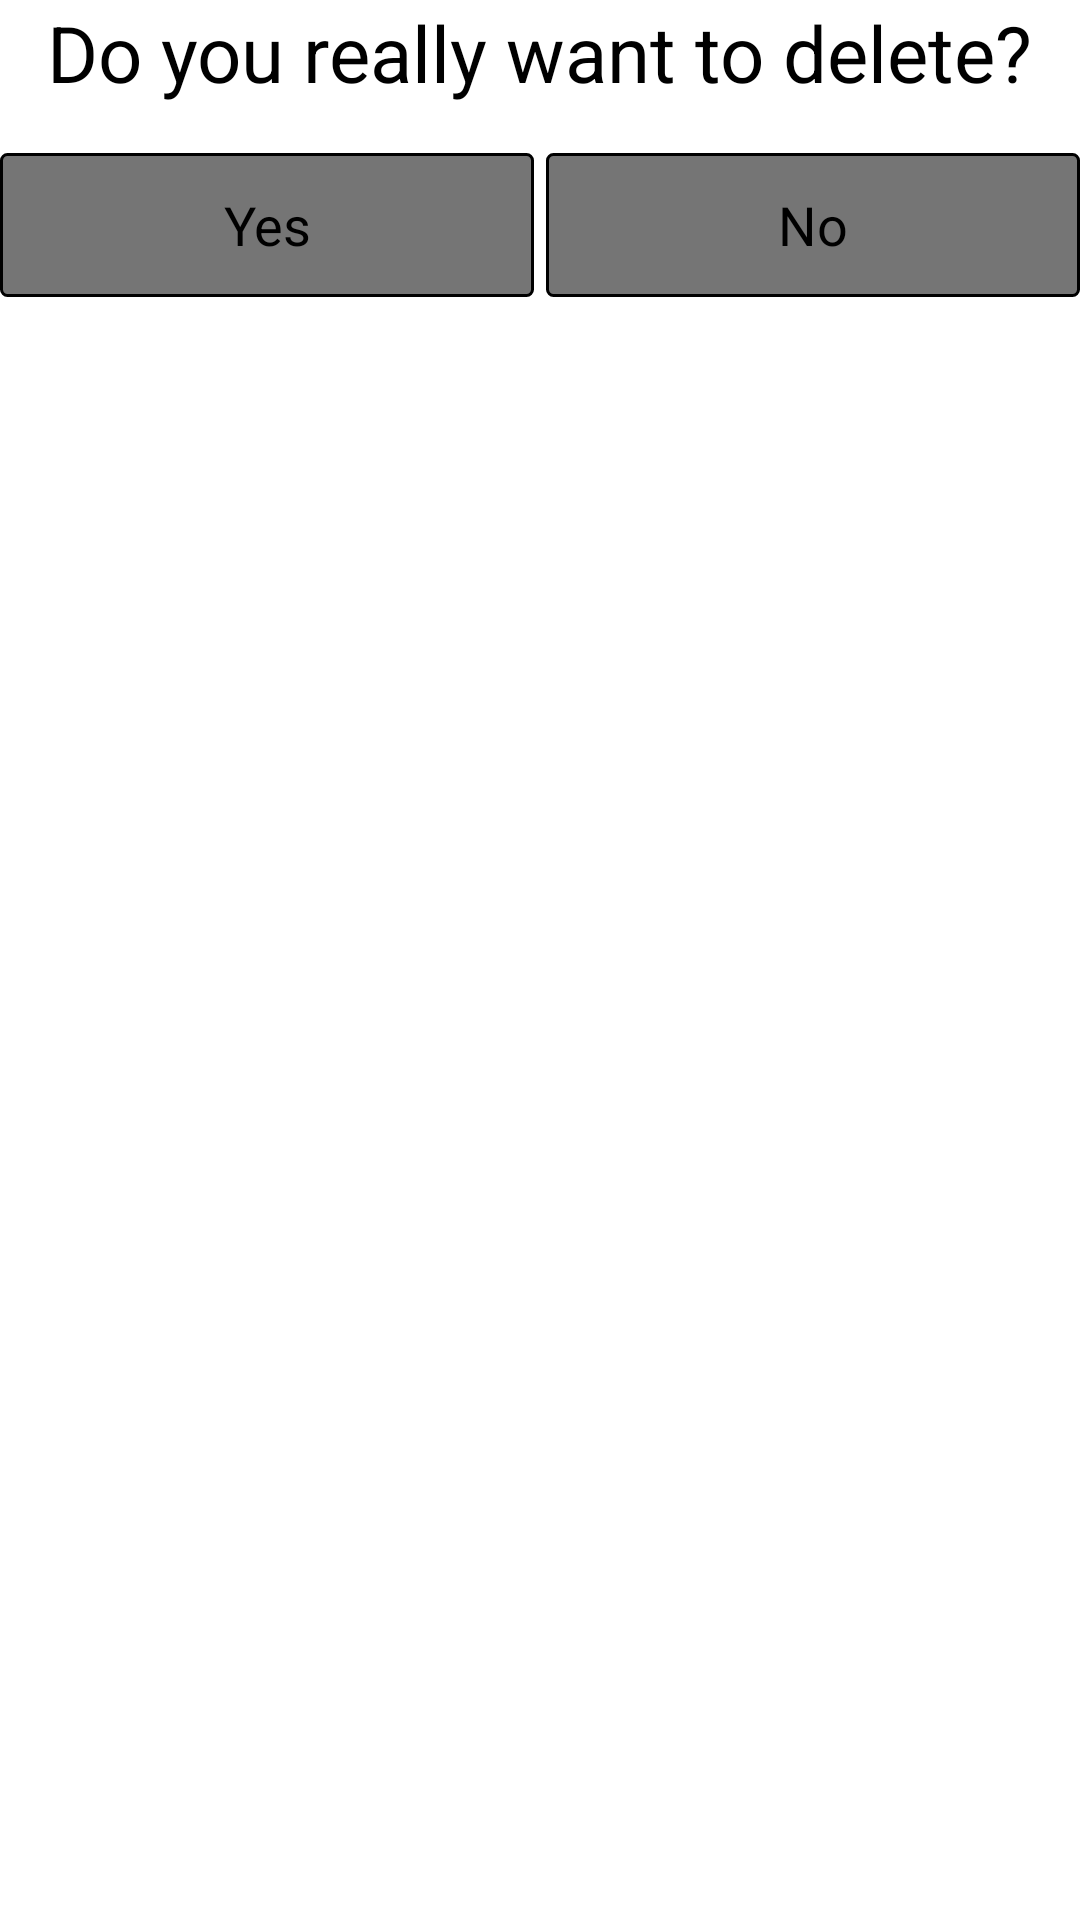

Produce the Android XML layout that renders to this screen, including the resource entries it uses.
<!-- AndroidManifest.xml: application theme android:Theme.Holo.Light -->
<!-- res/layout/dialog_excluir.xml -->
<?xml version="1.0" encoding="utf-8"?>
<LinearLayout xmlns:android="http://schemas.android.com/apk/res/android"
    android:layout_width="match_parent"
    android:layout_height="match_parent"
    android:layout_margin="10dp"
    android:background="#FFFFFF"
    android:orientation="vertical">

    <LinearLayout
        android:layout_width="match_parent"
        android:layout_height="wrap_content"
        android:gravity="center"
        android:orientation="vertical">

        <TextView
            android:layout_width="wrap_content"
            android:layout_height="wrap_content"
            android:layout_marginBottom="16dp"
            android:text="@string/tvExcluir"
            android:textColor="@color/preto"
            android:textSize="26sp" />

    </LinearLayout>

    <LinearLayout
        android:layout_width="match_parent"
        android:layout_height="wrap_content"
        android:orientation="horizontal">

        <Button
            android:id="@+id/btSimCherry"
            android:layout_width="match_parent"
            android:layout_height="48sp"
            android:layout_marginRight="2sp"
            android:layout_weight="1"
            android:background="@drawable/botao"
            android:text="@string/btSim"
            android:textAlignment="center"
            android:textAllCaps="false"
            android:textColor="@color/preto" />

        <Button
            android:id="@+id/btNaoCherry"
            android:layout_width="match_parent"
            android:layout_height="48sp"
            android:layout_marginLeft="2sp"
            android:layout_weight="1"
            android:background="@drawable/botao"
            android:text="@string/btNao"
            android:textAlignment="center"
            android:textAllCaps="false"
            android:textColor="@color/preto" />

    </LinearLayout>

</LinearLayout>
<!-- resources referenced by this layout -->
<resources>
  <color name="preto">#000000</color>
  <!-- drawable botao (drawable) -->
  <selector xmlns:android="http://schemas.android.com/apk/res/android">
      <item>
          <shape android:shape="rectangle">
              <solid android:color="@color/cinza"/>
              <corners android:radius="2sp"/>
              <stroke android:color="@color/preto" android:width="1sp"/>
          </shape>
      </item>
  </selector>
  <string name="btNao">No</string>
  <string name="btSim">Yes</string>
  <string name="tvExcluir">Do you really want to delete?</string>
  <color name="cinza">#757575</color>
</resources>
